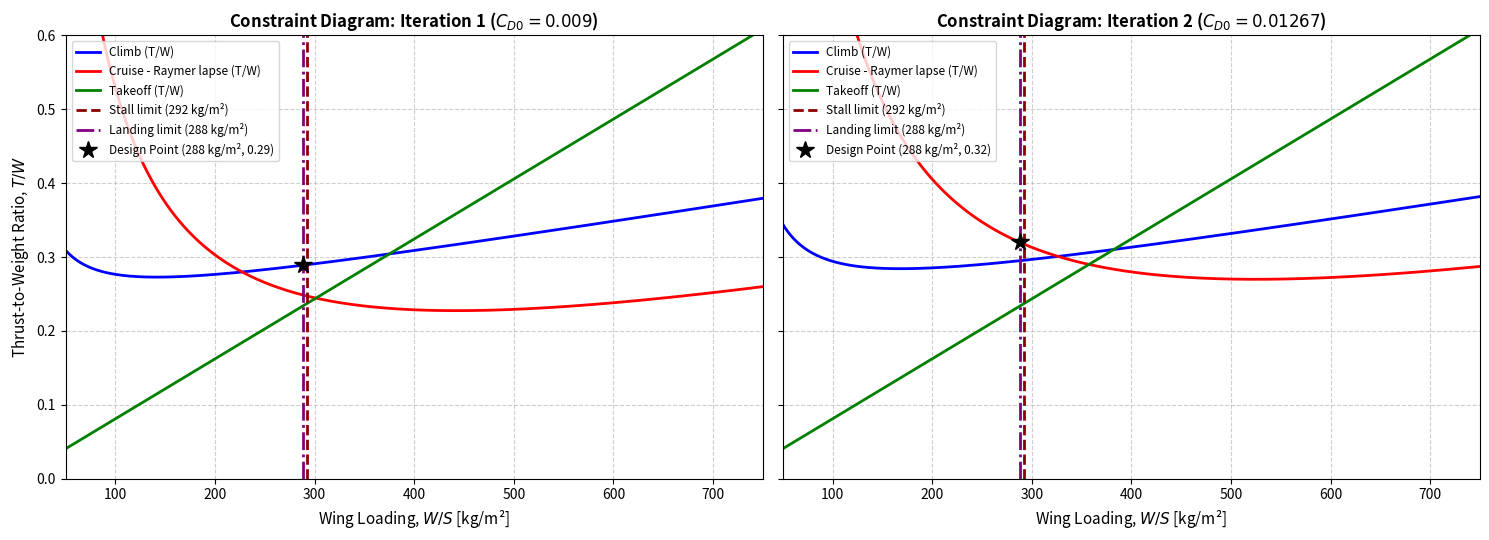
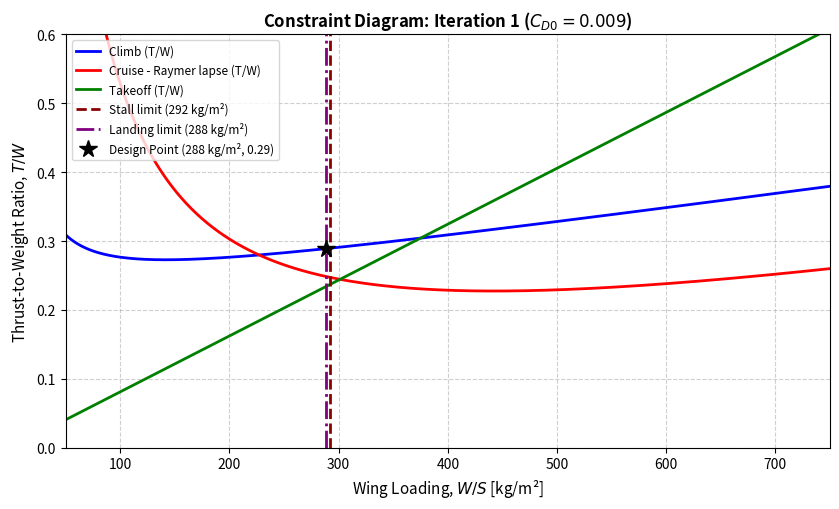
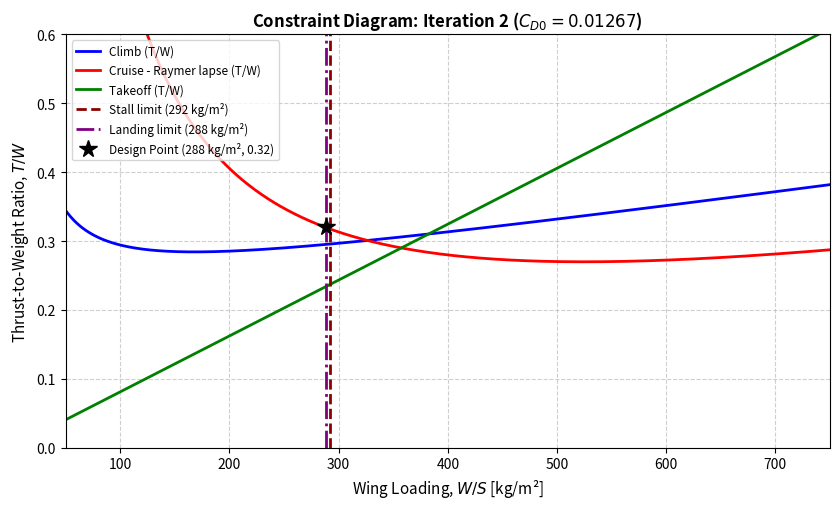

Recreate these plots in Python, in order.
#!/usr/bin/env python3
"""
AETHER 80m Liquid Hydrogen Blended Wing Body Transport Sizing.
Course: Chalmers MMS236 Aircraft Design - Design Task 1 (Group 13)
Mission: 430 Pax | 12,500 km | Mach 0.85 at FL350

- Utskrift av värden från första delen (bränslefraktioner, MTOW-konvergens, viktfördelning, volymer) för Iteration 2.
- Jämförelse mellan Baseline, Iteration 1 och Iteration 2.
- Jämförelse mellan Iteration 1 och Iteration 2 i Constraint Matching Diagram (två separata popup-fonster).
Ruta 1 (Vänster): Iteration 1
Ruta 2 (Höger):   Iteration 2
"""

import math
import numpy as np
import matplotlib.pyplot as plt

# ==============================================================================
# 1. MISSION REQUIREMENTS & SPECIFICATIONS
# ==============================================================================
g = 9.81
pax_count = 430
pax_mass = 100.0          # kg per passenger + baggage
cargo_mass = 10750.0      # kg freight
payload_mass = (pax_count * pax_mass) + cargo_mass  # 53,750 kg
crew_mass = 12 * 105.0    # 12 crew members (1,260 kg)

range_m = 12500.0 * 1000.0  # 12,500 km
cruise_mach = 0.85
cruise_alt = 10668.0        # FL350 (10,668 m)

# Fuel properties (Liquid H2)
lhv_jeta = 42.8e6         # J/kg
lhv_lh2 = 120.0e6         # J/kg
lh2_density = 71.0        # kg/m^3

# Cruise atmospheric conditions at FL350
T_cruise = 288.15 - 0.0065 * cruise_alt  # 218.81 K
v_cruise = cruise_mach * math.sqrt(1.4 * 287.05 * T_cruise)  # 251.34 m/s
rho_cruise = 0.3796       # kg/m^3
q_cruise = 0.5 * rho_cruise * (v_cruise ** 2)
rho_sl = 1.225            # kg/m^3
g0 = 9.8

# Specific fuel consumption (LH2)
sfc_jeta_cruise = 13.80e-6
sfc_jeta_loiter = 10.75e-6
sfc_lh2_cruise = sfc_jeta_cruise * (lhv_jeta / lhv_lh2)  # 4.922 mg/(N*s)
sfc_lh2_loiter = sfc_jeta_loiter * (lhv_jeta / lhv_lh2)  # 3.832 mg/(N*s)

# Fixed mission segment retained weight fractions
ff_1, ff_2, ff_3, ff_4 = 0.995, 0.995, 0.998, 0.985  # start, taxi, takeoff, climb
beta_climb = ff_1 * ff_2 * ff_3          # ~0.988
beta_cruise = ff_1 * ff_2 * ff_3 * ff_4  # ~0.973
m_airframe = 120000.0                    # 120 tonnes bare airframe
w0_guess = 250000.0                      # Initial guess [kg]
tol = 0.1                               # Konvergenstolerans [kg] (< 100 gram)

# ==============================================================================
# 2. FUNKTION FÖR MASS SIZING & NUMERISK ITERATION (BREGUET + RAYMER LOOP)
# ==============================================================================
def compute_mass_sizing(cd0, ar=9.50, oswald_e=0.85, w0_start=w0_guess, tolerance=tol):
    ld_max = 0.5 * math.sqrt((math.pi * ar * oswald_e) / cd0)
    ld_cruise = 0.866 * ld_max
    ld_loiter = ld_max

    ff_5 = math.exp(-(range_m * g * sfc_lh2_cruise) / (v_cruise * ld_cruise))
    ff_6, ff_7 = 0.990, 0.995

    # Reserves (200 nm diversion @ FL250 + 30 min loiter + 3% contingency)
    ff_div_cruise = math.exp(-(200.0 * 1852.0 * g * sfc_lh2_cruise) / (201.3 * ld_cruise * 0.95))
    ff_8 = 0.992 * ff_div_cruise * 0.995
    ff_9 = math.exp(-(1800.0 * g * sfc_lh2_loiter) / ld_loiter)
    ff_total = (1.0 - (ff_1 * ff_2 * ff_3 * ff_4 * ff_5 * ff_6 * ff_7 * ff_8 * ff_9)) * 1.03

    # Analytisk lösning:
    mtow_analytical = (payload_mass + crew_mass + m_airframe) / (1.0 - 2.0 * ff_total)

    # Numerisk iteration för att visa konvergens (Raymer / Carlos Xisto metod):
    w0 = w0_start
    history = []
    for i in range(1, 100):
        m_fuel_iter = w0 * ff_total
        m_tank_iter = m_fuel_iter        # Gi = 0.50
        m_oew_iter = m_airframe + m_tank_iter
        w0_next = payload_mass + crew_mass + m_oew_iter + m_fuel_iter
        diff = abs(w0_next - w0)
        history.append((i, w0_next, diff))
        w0 = w0_next
        if diff < tolerance:
            break

    mtow_val = w0
    m_fuel_val = mtow_val * ff_total
    m_tank_val = m_fuel_val
    m_oew_val = m_airframe + m_tank_val
    vol_liquid = m_fuel_val / lh2_density
    vol_cryo_total = vol_liquid * 1.10  # 10% ullage & vacuum insulation
    area_cabin = (406 * (0.76 * 0.46) + 24 * (0.58 * 1.52)) * 1.3  # 212.02 m^2
    ws_cabin = mtow_val / area_cabin

    return {
        'cd0': cd0,
        'ar': ar,
        'oswald_e': oswald_e,
        'ld_max': ld_max,
        'ld_cruise': ld_cruise,
        'ld_loiter': ld_loiter,
        'ff_5': ff_5,
        'ff_total': ff_total,
        'mtow': mtow_val,
        'mtow_analytical': mtow_analytical,
        'm_fuel': m_fuel_val,
        'm_tank': m_tank_val,
        'm_oew': m_oew_val,
        'vol_liquid': vol_liquid,
        'vol_cryo_total': vol_cryo_total,
        'area_cabin': area_cabin,
        'ws_cabin': ws_cabin,
        'num_iterations': len(history),
        'history': history,
        'w0_guess': w0_start,
        'tol': tolerance
    }

# ==============================================================================
# 3. PARAMETRAR: ITERATION 1 vs ITERATION 2 (ÄNDRA HÄR)
# ==============================================================================

# --- BASELINE (Ursprunglig uppskattning) ---
Cd0_base       = 0.0150
AR_base        = 5.10
oswald_e_base  = 0.9

# --- ITERATION 1 PARAMETRAR (Ruta 1 - Vänster) ---
Cd0_1          = 0.0090    # Profilmotstånd Cd0 för Iteration 1
AR_1           = 5.1      # Aspect ratio (AR)
oswald_e_1     = 0.85      # Oswald span efficiency factor (e)
Cl_max_1       = 1.3       # Max lyftkoefficient CL,max
Vstall_1       = 60.0      # Stallhastighet [m/s]
s_fl_1         = 2300.0    # Landningsbanelängd [m]
TOP_1          = 235.0     # Startparameter (TOP)
alpha_cruise_1 = 0.22      # Raymer dragkraftsnedgång (cruise lapse)
alpha_climb_1  = 0.83      # Raymer dragkraftsnedgång (climb lapse)
v_climb_1      = 80.0      # Stighastighet framåt [m/s]
v_vert_1       = 14.22    # Stighastighet vertikal [m/s]

# --- ITERATION 2 PARAMETRAR (Ruta 2 - Höger) ---
Cd0_2          = 0.01267    # Profilmotstånd Cd0 för Iteration 2
AR_2           = 5.1      # Aspect ratio (AR)
oswald_e_2     = 0.85      # Oswald span efficiency factor (e)
Cl_max_2       = 1.3      # Max lyftkoefficient CL,max
Vstall_2       = 60.0      # Stallhastighet [m/s]
s_fl_2         = 2300.0    # Landningsbanelängd [m]
TOP_2          = 235.0     # Startparameter (TOP)
alpha_cruise_2 = 0.22      # Raymer dragkraftsnedgång (cruise lapse)
alpha_climb_2  = 0.83      # Raymer dragkraftsnedgång (climb lapse)
v_climb_2      = 80.0      # Stighastighet framåt [m/s]
v_vert_2       = 14.22     # Stighastighet vertikal [m/s]

# Beräkna Mass Sizing för Baseline, Iteration 1 och Iteration 2
sizing_base = compute_mass_sizing(Cd0_base, AR_base, oswald_e_base)
sizing_1 = compute_mass_sizing(Cd0_1, AR_1, oswald_e_1)
sizing_2 = compute_mass_sizing(Cd0_2, AR_2, oswald_e_2)

# ==============================================================================
# 4. BERÄKNINGSFUNKTION FÖR CONSTRAINT DIAGRAM (MATCHING DIAGRAM)
# ==============================================================================
def compute_iteration(Cd0, AR, oswald_e, Cl_max, Vstall, s_fl, TOP, alpha_cruise, alpha_climb, v_climb, v_vert, mtow_val):
    ws = np.linspace(25, 1000, 1000)
    
    # 1. Climb med Raymer thrust lapse
    q_climb = 0.5 * rho_sl * (v_climb ** 2)
    tw_climb_local = ((q_climb * Cd0) / (beta_climb * ws * g) +
                      (beta_climb * ws * g) / (q_climb * math.pi * AR * oswald_e) +
                      (v_vert / v_climb))
    tw_climb = tw_climb_local * (beta_climb / alpha_climb)
    
    # 2. Cruise med Raymer thrust lapse
    tw_cruise_local = ((q_cruise * Cd0) / (beta_cruise * ws * g) +
                       (beta_cruise * ws * g) / (q_cruise * math.pi * AR * oswald_e))
    tw_cruise = tw_cruise_local * (beta_cruise / alpha_cruise)
    
    # 3. Takeoff (TOP method)
    sigma = 1.0
    CL_TO = Cl_max / 1.21
    ws_fps = ws * 0.204816
    tw_takeoff = ws_fps / (TOP * sigma * CL_TO)
    
    # 4. Stall & Landing limits
    ws_stall = (1.0 / (2.0 * g0)) * rho_sl * (Vstall ** 2) * Cl_max
    s_landing = s_fl / 1.67
    s_a = 305.0
    ws_landing = ((s_landing - s_a) / 4.84) * (sigma * Cl_max)
    
    # 5. Design Point
    ws_design = min(ws_stall, ws_landing)
    tw_to_design = (ws_design * 0.204816) / (TOP * sigma * CL_TO)
    tw_climb_design = (((q_climb * Cd0) / (beta_climb * ws_design * g) +
                        (beta_climb * ws_design * g) / (q_climb * math.pi * AR * oswald_e) +
                        (v_vert / v_climb)) * (beta_climb / alpha_climb))
    tw_cruise_design = (((q_cruise * Cd0) / (beta_cruise * ws_design * g) +
                         (beta_cruise * ws_design * g) / (q_cruise * math.pi * AR * oswald_e)) * (beta_cruise / alpha_cruise))
    
    tw_design = max(tw_to_design, tw_climb_design, tw_cruise_design)
    
    if tw_design == tw_cruise_design:
        crit_tag = "Cruise (Raymer lapse)"
    elif tw_design == tw_climb_design:
        crit_tag = "Climb"
    else:
        crit_tag = "Takeoff"
        
    s_wing = mtow_val / ws_design
    thrust_total_kN = (tw_design * mtow_val * g) / 1000.0
    thrust_engine_2x_kN = thrust_total_kN / 2.0
    
    return {
        'ws': ws,
        'tw_climb': tw_climb,
        'tw_cruise': tw_cruise,
        'tw_takeoff': tw_takeoff,
        'ws_stall': ws_stall,
        'ws_landing': ws_landing,
        'ws_design': ws_design,
        'tw_design': tw_design,
        'crit_tag': crit_tag,
        's_wing': s_wing,
        'thrust_total_kN': thrust_total_kN,
        'thrust_engine_2x_kN': thrust_engine_2x_kN,
        'tw_cruise_design': tw_cruise_design,
        'tw_climb_design': tw_climb_design,
        'tw_to_design': tw_to_design,
        'mtow': mtow_val
    }

res1 = compute_iteration(Cd0_1, AR_1, oswald_e_1, Cl_max_1, Vstall_1, s_fl_1, TOP_1, alpha_cruise_1, alpha_climb_1, v_climb_1, v_vert_1, sizing_1['mtow'])
res2 = compute_iteration(Cd0_2, AR_2, oswald_e_2, Cl_max_2, Vstall_2, s_fl_2, TOP_2, alpha_cruise_2, alpha_climb_2, v_climb_2, v_vert_2, sizing_2['mtow'])

# ==============================================================================
# 5. TERMINAL OUTPUT: DEL 1 (MASS SIZING & KONVERGENS) + DEL 2 (DIAGRAMRESULTAT)
# ==============================================================================
if __name__ == "__main__":
    # --- DEL 1: RESULTAT FÖR ITERATION 2 ---
    s = sizing_2  # Aktiva värden från Iteration 2
    print("=" * 78)
    print("AETHER 80m Liquid Hydrogen BWB - MASS SIZING & ITERATIV KONVERGENS (ITERATION 2)")
    print("=" * 78)
    print(f"Dimensionerande rackvidd  : {range_m/1000:,.0f} km | Marschmach: {cruise_mach:.2f} @ FL350")
    print(f"Nyttolast + Besattning    : {payload_mass + crew_mass:,.1f} kg (Pax+Frakt: {payload_mass/1000:.2f} t, Crew: {crew_mass/1000:.2f} t)")
    print(f"LH2 Cruise SFC            : {sfc_lh2_cruise * 1e6:.3f} mg/(N*s) (Jet-A motsvarighet: {sfc_jeta_cruise * 1e6:.2f})")
    print(f"Profilresistans Cd0       : {s['cd0']:.4f} | Glidtal marsch (L/D): {s['ld_cruise']:.2f} (Max L/D: {s['ld_max']:.2f})")
    print(f"Total branslefraktion     : {s['ff_total'] * 100:.2f}% (Marschbransleforbrukning: {(1.0 - s['ff_5']) * 100:.2f}%)")
    print("-" * 78)
    print("ITERATIV KONVERGENS AV MTOW (ITERATION 2):")
    print(f"  * Startgissning (W0_guess): {s['w0_guess']:,.1f} kg ({s['w0_guess']/1000:.1f} ton)")
    print(f"  * Konvergerade pa         : {s['num_iterations']} iterationer (tolerans < {s['tol']} kg)")
    print(f"  * Konvergerat MTOW        : {s['mtow']:,.1f} kg ({s['mtow']/1000:.2f} ton)")
    print("-" * 78)
    print(f"{'Iteration':<10} | {'Beraknat MTOW (kg)':<22} | {'Andring / Fel (kg)':<20}")
    print("-" * 78)
    for it, val, d in s['history']:
        print(f"Iter {it:<5} | {val:18.1f} kg | {d:16.4f} kg")
    print("-" * 78)
    print("VIKTFORDELNING (MASS BREAKDOWN - ITERATION 2):")
    print(f"{'Komponent':<30} | {'Massa (kg)':<14} | {'Massa (t)':<10} | {'Andel av MTOW':<14}")
    print("-" * 78)
    print(f"{'Basflygkropp (Airframe)':<30} | {m_airframe:12.1f} kg | {m_airframe/1000:7.2f} t  | {(m_airframe/s['mtow'])*100:6.2f}%")
    print(f"{'Kryotankar (Gi = 0.50)':<30} | {s['m_tank']:12.1f} kg | {s['m_tank']/1000:7.2f} t  | {(s['m_tank']/s['mtow'])*100:6.2f}%")
    print(f"{'Operativ tomvikt (OEW)':<30} | {s['m_oew']:12.1f} kg | {s['m_oew']/1000:7.2f} t  | {(s['m_oew']/s['mtow'])*100:6.2f}%")
    print(f"{'Missionsbransle (LH2)':<30} | {s['m_fuel']:12.1f} kg | {s['m_fuel']/1000:7.2f} t  | {(s['m_fuel']/s['mtow'])*100:6.2f}%")
    print(f"{'Designpayload (430pax+cargo)':<30} | {payload_mass:12.1f} kg | {payload_mass/1000:7.2f} t  | {(payload_mass/s['mtow'])*100:6.2f}%")
    print(f"{'Besattning (12 pers)':<30} | {crew_mass:12.1f} kg | {crew_mass/1000:7.2f} t  | {(crew_mass/s['mtow'])*100:6.2f}%")
    print("-" * 78)
    print(f"{'Max Takeoff Weight (MTOW)':<30} | {s['mtow']:12.1f} kg | {s['mtow']/1000:7.2f} t  | 100.00%")
    print("=" * 78)
    print(f"Flytande vatevolym (LH2)  : {s['vol_liquid']:.1f} m^3")
    print(f"Total tankvolym           : {s['vol_cryo_total']:.1f} m^3 (inkl. 10% ullage & isolering)")
    print(f"Kabingolvyta              : {s['area_cabin']:.2f} m^2")
    print(f"Vingbelastning (kabin)    : {s['ws_cabin']:.1f} kg/m^2")
    print("=" * 78)

    # --- DEL 2: JAMFORELSETABELL AV KONVERGENS MELLAN ALLA STEG ---
    print("\n" + "=" * 78)
    print("JAMFORELSE: MASS SIZING & KONVERGENS (BASELINE vs ITERATION 1 vs ITERATION 2)")
    print("=" * 78)
    print(f"{'Parameter / Metod':<32} | {'Baseline':<12} | {'Iteration 1':<12} | {'Iteration 2':<12}")
    print("-" * 78)
    print(f"{'Profilresistans (Cd0)':<32} | {sizing_base['cd0']:<12.4f} | {sizing_1['cd0']:<12.4f} | {sizing_2['cd0']:<12.4f}")
    print(f"{'Glidtal marsch (L/D)':<32} | {sizing_base['ld_cruise']:<12.2f} | {sizing_1['ld_cruise']:<12.2f} | {sizing_2['ld_cruise']:<12.2f}")
    print(f"{'Total branslefraktion':<32} | {sizing_base['ff_total']*100:<11.2f}% | {sizing_1['ff_total']*100:<11.2f}% | {sizing_2['ff_total']*100:<11.2f}%")
    print(f"{'Antal iterationer (konvergens)':<32} | {sizing_base['num_iterations']:<12d} | {sizing_1['num_iterations']:<12d} | {sizing_2['num_iterations']:<12d}")
    print(f"{'Konvergerat MTOW (kg)':<32} | {sizing_base['mtow']:<12.1f} | {sizing_1['mtow']:<12.1f} | {sizing_2['mtow']:<12.1f}")
    print(f"{'Konvergerat MTOW (ton)':<32} | {sizing_base['mtow']/1000:<12.2f} | {sizing_1['mtow']/1000:<12.2f} | {sizing_2['mtow']/1000:<12.2f}")
    print("=" * 78)

    # --- DEL 3: SIZING SUMMARY (ITERATION 1 vs ITERATION 2) ---
    print("\n" + "=" * 78)
    print("AETHER 80m LH2 BWB - SIZING SUMMARY (ITERATION 1 vs ITERATION 2)")
    print("=" * 78)
    print(f"{'Parameter / Result':<35} | {'Iteration 1':<17} | {'Iteration 2':<17}")
    print("-" * 78)
    print(f"{'Profile Drag (Cd0)':<35} | {Cd0_1:<17.4f} | {Cd0_2:<17.4f}")
    print(f"{'Aspect Ratio (AR)':<35} | {AR_1:<17.2f} | {AR_2:<17.2f}")
    print(f"{'Max Lift Coeff (CL,max)':<35} | {Cl_max_1:<17.2f} | {Cl_max_2:<17.2f}")
    print(f"{'MTOW (fran konvergens)':<35} | {res1['mtow']:<11.1f} kg  | {res2['mtow']:<11.1f} kg")
    print(f"{'Design Wing Loading (W/S)_0':<35} | {res1['ws_design']:<11.1f} kg/m^2| {res2['ws_design']:<11.1f} kg/m^2")
    print(f"{'Design Thrust-to-Weight (T/W)_0':<35} | {res1['tw_design']:<17.4f} | {res2['tw_design']:<17.4f}")
    print(f"{'Governing Constraint':<35} | {res1['crit_tag']:<17} | {res2['crit_tag']:<17}")
    print(f"{'Cruise T/W at design':<35} | {res1['tw_cruise_design']:<17.4f} | {res2['tw_cruise_design']:<17.4f}")
    print(f"{'Climb T/W at design':<35} | {res1['tw_climb_design']:<17.4f} | {res2['tw_climb_design']:<17.4f}")
    print(f"{'Takeoff T/W at design':<35} | {res1['tw_to_design']:<17.4f} | {res2['tw_to_design']:<17.4f}")
    print(f"{'Wing Reference Area (S)':<35} | {res1['s_wing']:<11.1f} m^2    | {res2['s_wing']:<11.1f} m^2")
    print(f"{'Total Takeoff Thrust (T0)':<35} | {res1['thrust_total_kN']:<11.1f} kN     | {res2['thrust_total_kN']:<11.1f} kN")
    print(f"{'Thrust per Engine (2x)':<35} | {res1['thrust_engine_2x_kN']:<11.1f} kN     | {res2['thrust_engine_2x_kN']:<11.1f} kN")
    print("=" * 78)


    # ==============================================================================
    # 6. PLOT: TVÅ SEPARATA POPUP-FÖNSTER (SAMMA STIL)
    # ==============================================================================
    SHOW_SEPARATE_WINDOWS = True

    def draw_diagram(ax, res, title, cd0_val):
        ax.plot(res['ws'], res['tw_climb'], 'b-', lw=2, label='Climb (T/W)')
        ax.plot(res['ws'], res['tw_cruise'], 'r-', lw=2, label='Cruise - Raymer lapse (T/W)')
        ax.plot(res['ws'], res['tw_takeoff'], 'g-', lw=2, label='Takeoff (T/W)')

        ax.axvline(res['ws_stall'], color='darkred', linestyle='--', lw=2,
                   label=f"Stall limit ({res['ws_stall']:.0f} kg/m²)")
        ax.axvline(res['ws_landing'], color='purple', linestyle='-.', lw=2,
                   label=f"Landing limit ({res['ws_landing']:.0f} kg/m²)")

        ax.plot(res['ws_design'], res['tw_design'], 'k*', markersize=13, zorder=5,
                label=f"Design Point ({res['ws_design']:.0f} kg/m², {res['tw_design']:.2f})")

        ax.set_xlabel('Wing Loading, $W/S$ [kg/m²]', fontsize=11)
        ax.set_title(f"{title} ($C_{{D0}} = {cd0_val}$)", fontsize=12, fontweight='bold')
        ax.set_xlim(50, 750)
        ax.set_ylim(0, 0.6)
        ax.grid(True, linestyle='--', alpha=0.6)
        ax.legend(loc='upper left', fontsize=8.5)

    # 1. Skapa och spara jämförelsen sida vid sida (till fil)
    fig_comp, (ax1, ax2) = plt.subplots(1, 2, figsize=(15, 5.5), sharey=True)
    try:
        fig_comp.canvas.manager.set_window_title('Jämförelse: Iteration 1 vs Iteration 2')
    except Exception:
        pass
    draw_diagram(ax1, res1, 'Constraint Diagram: Iteration 1', Cd0_1)
    ax1.set_ylabel('Thrust-to-Weight Ratio, $T/W$', fontsize=11)
    draw_diagram(ax2, res2, 'Constraint Diagram: Iteration 2', Cd0_2)
    ax2.set_ylabel('')
    fig_comp.tight_layout()
    fig_comp.savefig('matching_diagram_comparison.png', dpi=300)

    # 2. Skapa Fönster 1: Iteration 1
    fig1, ax_s1 = plt.subplots(figsize=(8.5, 5.2))
    try:
        fig1.canvas.manager.set_window_title('Constraint Diagram: Iteration 1')
        fig1.canvas.manager.window.geometry('+50+100')   # Placeras till vänster på skärmen
    except Exception:
        pass
    draw_diagram(ax_s1, res1, 'Constraint Diagram: Iteration 1', Cd0_1)
    ax_s1.set_ylabel('Thrust-to-Weight Ratio, $T/W$', fontsize=11)
    fig1.tight_layout()
    fig1.savefig('matching_diagram_iteration1.png', dpi=300)

    # 3. Skapa Fönster 2: Iteration 2
    fig2, ax_s2 = plt.subplots(figsize=(8.5, 5.2))
    try:
        fig2.canvas.manager.set_window_title('Constraint Diagram: Iteration 2')
        fig2.canvas.manager.window.geometry('+850+100')  # Placeras till höger på skärmen
    except Exception:
        pass
    draw_diagram(ax_s2, res2, 'Constraint Diagram: Iteration 2', Cd0_2)
    ax_s2.set_ylabel('Thrust-to-Weight Ratio, $T/W$', fontsize=11)
    fig2.tight_layout()
    fig2.savefig('matching_diagram_iteration2.png', dpi=300)

    if SHOW_SEPARATE_WINDOWS:
        # Stäng kombinerade figuren så de TVÅ separata fönstren poppar upp
        plt.close(fig_comp)
        print("Visar 2 separata popup-fonster (Fönster 1: Iteration 1, Fönster 2: Iteration 2)...")
    else:
        # Stäng enkelfönstren så endast det kombinerade fönstret visas
        plt.close(fig1)
        plt.close(fig2)
        print("Visar 1 gemensamt fönster med båda diagrammen...")

    print("Sparade bildfiler:")
    print("  -> matching_diagram_comparison.png (Bada iterationerna i tva bildrutor sida vid sida)")
    print("  -> matching_diagram_iteration1.png (Iteration 1 separat)")
    print("  -> matching_diagram_iteration2.png (Iteration 2 separat)")
    plt.show()

    # Engine sizing
    reference_thrust_kN = 513.95
    required_thrust_kN = 435.0

    reference_length_m = 7.281
    reference_fan_diameter_m = 3.2512
    reference_mass_kg = 8761.0

    SF = required_thrust_kN / reference_thrust_kN

    length_m = reference_length_m * SF**0.4
    fan_diameter_m = reference_fan_diameter_m  # Held constant
    mass_kg = reference_mass_kg * SF**1.1     # Preliminary estimate only

    print(f"Thrust scale factor: {SF:.6f}")
    print(f"Engine length:      {length_m:.3f} m")
    print(f"Fan diameter:       {fan_diameter_m:.4f} m")
    print(f"Estimated dry mass: {mass_kg:.0f} kg")
